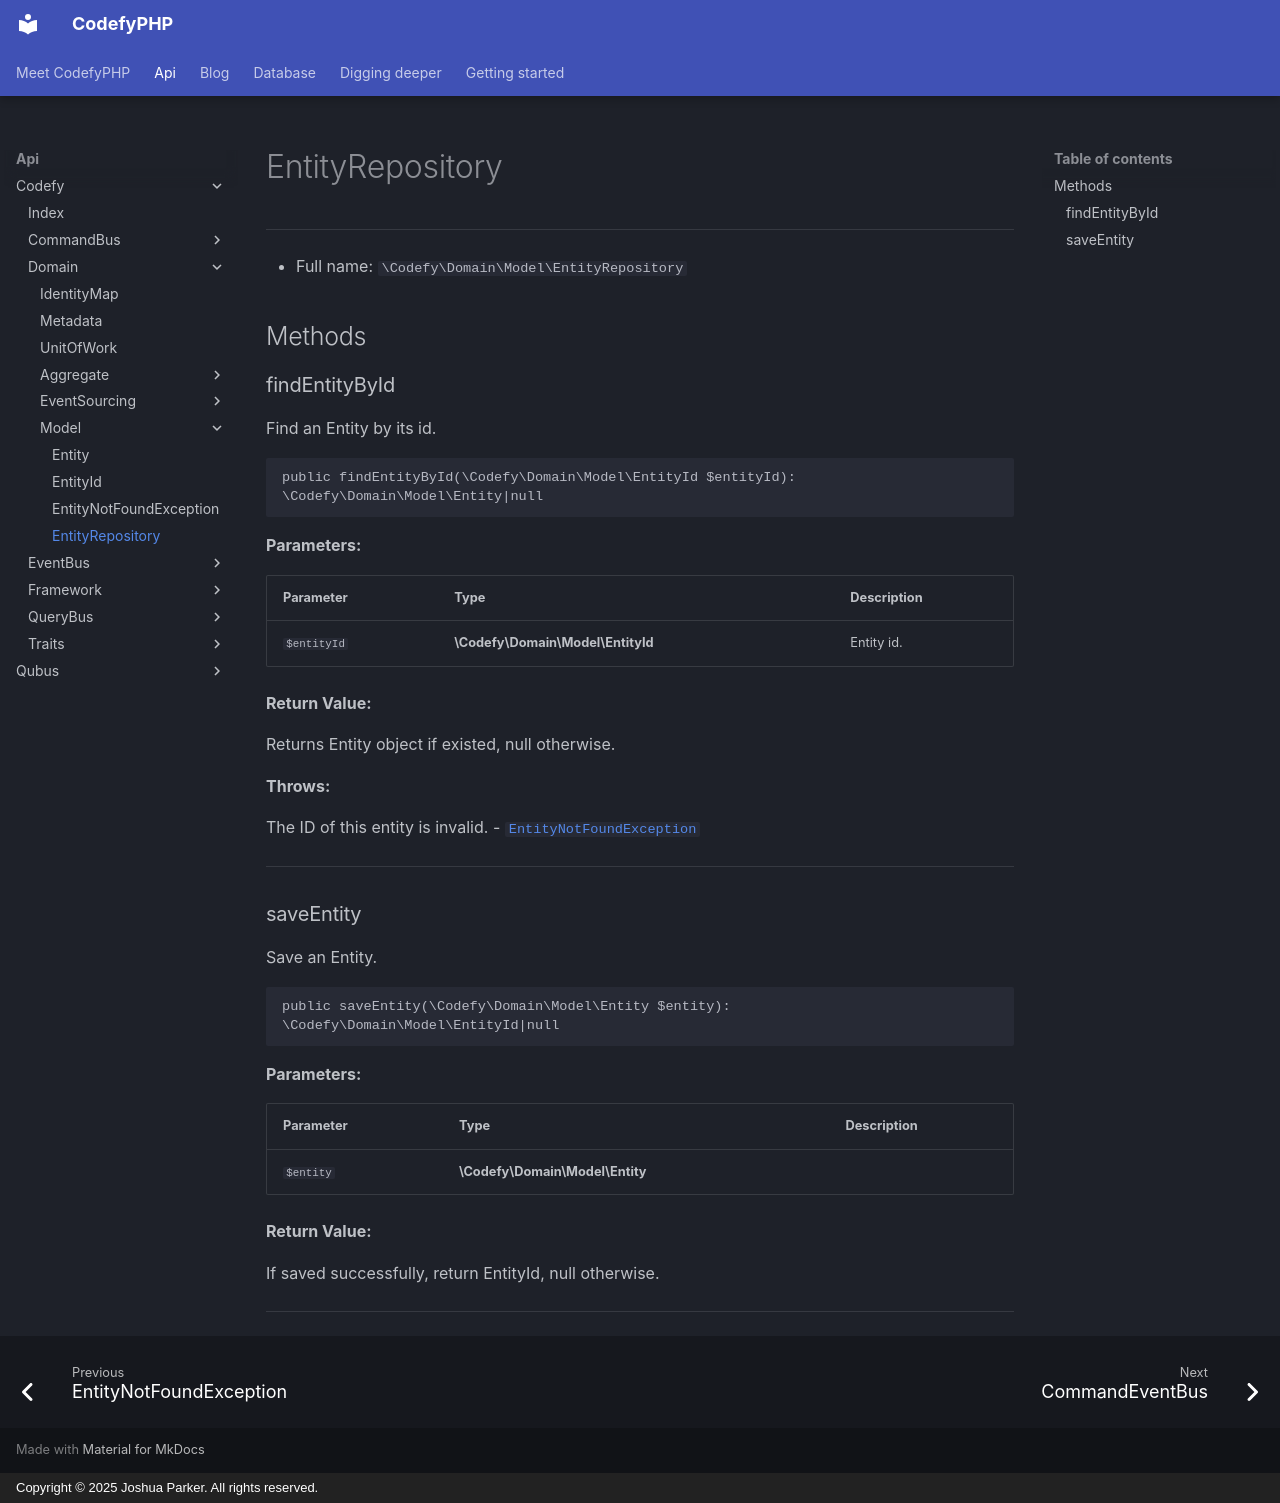

repository: codefyphp/docs · page: api/Codefy/Domain/Model/EntityRepository/index.html · generator: mkdocs · copyright: Copyright © 2025 Joshua Parker. All rights reserved.

# EntityRepository

***

* Full name: `\Codefy\Domain\Model\EntityRepository`

## Methods

### findEntityById

Find an Entity by its id.

```php
public findEntityById(\Codefy\Domain\Model\EntityId $entityId): \Codefy\Domain\Model\Entity|null
```

**Parameters:**

| Parameter   | Type                              | Description |
|-------------|-----------------------------------|-------------|
| `$entityId` | **\Codefy\Domain\Model\EntityId** | Entity id.  |

**Return Value:**

Returns Entity object if existed, null otherwise.

**Throws:**

The ID of this entity is invalid.
- [`EntityNotFoundException`](./EntityNotFoundException.md)

***

### saveEntity

Save an Entity.

```php
public saveEntity(\Codefy\Domain\Model\Entity $entity): \Codefy\Domain\Model\EntityId|null
```

**Parameters:**

| Parameter | Type                            | Description |
|-----------|---------------------------------|-------------|
| `$entity` | **\Codefy\Domain\Model\Entity** |             |

**Return Value:**

If saved successfully, return EntityId, null otherwise.

***
